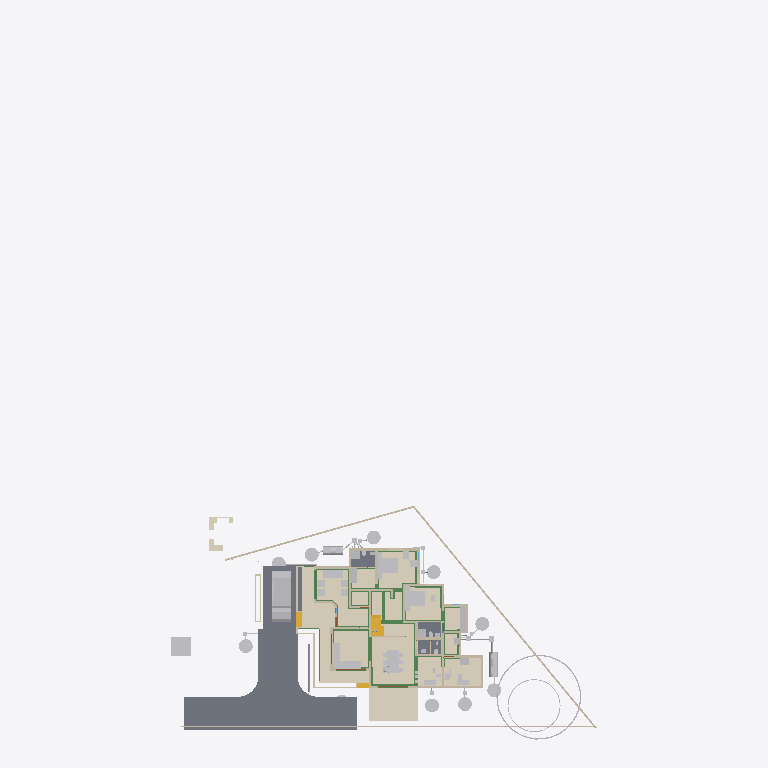
Plan cut of the same IFC building model at storey 'GFWall' (level 0.00 m, cut at 1.40 m), seen from above with north up, elements coloured by IFC class (only those large enough to see are counted): 41 other elements (light grey), 32 walls (beige), 23 beams (green), 6 coverings (cream), 5 slabs (grey), 4 stair flights (yellow), 3 doors (brown). Cut surfaces are drawn darker.
Extent 43.3 m × 72.3 m × 25.5 m (x, y, z). Storeys (13): 00 at 0.00 m; AC at 0.00 m; Plumbing at 0.00 m; Footing at 0.00 m; Verandah at 0.00 m; GFWall at 0.00 m; schedule at 0.00 m; GF at 0.45 m; Electrical at 1.20 m; GFLintel at 2.55 m; FF at 3.60 m; FFLintel at 5.80 m; SF at 6.45 m. Elements (1263): 271 IfcWall, 185 IfcBeam, 126 IfcColumn, 74 IfcPipeSegment, 69 IfcSwitchingDevice, 64 IfcCableCarrierSegment, 51 IfcSystemFurnitureElement, 46 IfcWindow, 45 IfcDoor, 40 IfcElectricDistributionBoard, 38 IfcJunctionBox, 33 IfcFurniture.

HEADER;
FILE_DESCRIPTION(('ViewDefinition[DesignTransferView]'),'2;1');
FILE_NAME('AnilIFC.ifc','2026-05-13T16:16:20+05:30',('Arunarchitect','arunmr801@gmail.com'),('',''),'IfcOpenShell 0.8.5','Bonsai 0.8.5','Nobody');
FILE_SCHEMA(('IFC4X3'));
ENDSEC;
DATA;
#1=IFCPROJECT('0$WNUybvfAYORhaB4XNFsz',$,'My Project',$,$,$,$,(#14,#26),#9);
#30=IFCSITE('3M0IN1zgbAER3qQbvbHEyN',$,'My Site',$,$,#21593,$,$,$,(8,54,4,100000),(76,36,50,800000),$,$,$);
#2446=IFCSITE('1Q_c7uVcTCngKTLSlSECoW',$,'Site',$,$,#21603,#2459,$,$,$,$,$,$,$);
#36=IFCBUILDING('1$IA7hdqP7iPKszbJPMQXv',$,'AnilBuilding',$,$,#21598,$,$,$,$,$,$);
#42=IFCBUILDINGSTOREY('2kIwN_l2HEff17hxWulS$t',$,'00',$,$,#21448,$,$,$,$);
#96=IFCBUILDINGSTOREY('1ytHU9NMr9xuhR6nOuParS',$,'GF',$,$,#259126,$,$,$,$);
#113=IFCBUILDINGSTOREY('02Wk4pOKz6S8OjqfsSxw3f',$,'FF',$,$,#212981,$,$,$,$);
#12120=IFCBUILDINGSTOREY('30jjxh13H5ZfRPWBSBUv3P',$,'GFLintel',$,$,#205699,$,$,$,$);
#63201=IFCBUILDINGSTOREY('29$z2S3$n8RvRPKj7iW$sZ',$,'SF',$,$,#63429,$,$,$,$);
#254164=IFCBUILDINGSTOREY('0hSkQ7R7j6iwbn$mabHG_z',$,'AC',$,$,#254180,$,$,$,$);
#254475=IFCBUILDINGSTOREY('17e8_SOoX1N969VhM7p27j',$,'Plumbing',$,$,#254491,$,$,$,$);
#276300=IFCBUILDINGSTOREY('2Qmj$XeZb8nw_ZcmXcYRB7',$,'FFLintel',$,$,#276326,$,$,$,$);
#292157=IFCBUILDINGSTOREY('1BrinBLvn9VPZ2DwTGsjMK',$,'Footing',$,$,#292173,$,$,$,$);
#293765=IFCBUILDINGSTOREY('3pVexKP5P8iukW5Nd8aFrc',$,'Verandah',$,$,#293781,$,$,$,$);
#297723=IFCBUILDINGSTOREY('2pr7wGpJ56cP6TafPwDVS2',$,'GFWall',$,$,#297739,$,$,$,$);
#310266=IFCBUILDINGSTOREY('1nR_hxgln2egxOZBXRaUnL',$,'schedule',$,$,#310282,$,$,$,$);
#316611=IFCBUILDINGSTOREY('2LRAlnEnr8vBpshAssS5bz',$,'Electrical',$,$,#318048,$,$,$,$);
#102656=IFCSLAB('0PC2wOFKfA58MASSpvqWe1',$,'Slab',$,$,#260181,#102677,$,$);
#262073=IFCCOVERING('30fSC4O5j3CB$Dk5H7lFs0',$,'Covering.002',$,$,#351506,#262087,$,$);
#277722=IFCCOVERING('2qKwhCDGX0KgYMPSj_J_bq',$,'Covering.001',$,$,#277771,#277738,$,$);
#277772=IFCCOVERING('3MYM6S3Jf0_O8wl3_PMk7D',$,'Covering.001',$,$,#277855,#277788,$,$);
#97782=IFCSLAB('2H_RNqbb95NBqUBEz4KwU3',$,'Slab',$,$,#297238,#97803,$,$);
#9759=IFCVEHICLE('1oADfEVWn0tPCUY0EM8eBG',$,'Vehicle',$,$,#44509,#9791,$,$);
#14987=IFCWALL('3QvJTaeo13jR4q00Btfvpq',$,'Wall',$,$,#70690,#14998,$,$);
#15105=IFCWALL('2$tbsWQJT3PftHdFdSZRzF',$,'Wall',$,$,#299408,#15116,$,$);
#245824=IFCEARTHWORKSCUT('3BB3EOeNDBbh3wKPIfxmm_',$,'test',$,$,#245839,#245834,$,.BASE_EXCAVATION.);
#342427=IFCCOVERING('3Ja9gY2aD49xtrU4yyEjR$',$,'Covering',$,$,#342466,#342438,$,$);
#25612=IFCFURNITURE('2akChVyKvEohXfhOaKw10T',$,'Furniture',$,$,#259196,#25644,$,$);
#14884=IFCWALL('0MuvIxI8bFFxmzWw1hEsL7',$,'Wall',$,$,#70633,#14890,$,$);
#76381=IFCGEOGRAPHICELEMENT('2pfiLi3vv79x_8U6RE3CYp',$,'GeographicElement',$,$,#76413,#76449,$,$);
#25270=IFCFURNITURE('1LH09B9mjBF9cFS_bJydOX',$,'Furniture',$,$,#411184,#25301,$,$);
#18777=IFCFURNITURE('1aP3zeWsL0ZQXEuRipuWXs',$,'Furniture',$,$,#331035,#328914,$,$);
#260886=IFCSLAB('0bDQP6tcn4Og7Qe7jnH8Ym',$,'Slab',$,$,#297213,#260897,$,$);
#306840=IFCFURNITURE('36fJsTb99Eyh2vWH1pKTwS',$,'Furniture',$,$,#411334,#306839,$,$);
#261115=IFCSLAB('22RkFxv3DEL8I9nMeh78Jw',$,'Slab',$,$,#297178,#261126,$,$);
#261084=IFCSLAB('2seLeMeHD9zgkmalz8MFZW',$,'Slab',$,$,#297173,#261095,$,$);
#435367=IFCCOVERING('1zMDy9b99F78g0pPFmqkhi',$,'Covering',$,$,#436559,#435366,$,$);
#438305=IFCCOVERING('3CJeDmr2TA6PQ2q$DvT6wp',$,'Covering',$,$,#440953,#438316,$,$);
#188=IFCWALL('1PzxetMNn7avsyHCxKbrs1',$,'Wall',$,$,#297940,#199,$,$);
#153032=IFCBEAM('0Lg9H3X11CLvuYUlttgRuM',$,'Beam',$,$,#293039,#153043,$,$);
#604=IFCWALL('0vQHFjq6DDjRfeuf4$xxQH',$,'Wall',$,$,#434508,#615,$,$);
#17628=IFCFURNITURE('17qZxJfnjAUwxgeyWuttn3',$,'Furniture',$,$,#259161,#17627,$,$);
#284019=IFCTANK('3qRYh8yDL4d9WNkul5R4RQ',$,'Tank',$,$,#284038,#284188,$,$);
#255038=IFCWASTETERMINAL('3rfLcqKxX4Kf8swMGSeBcG',$,'WasteTerminal',$,$,#255070,#255049,$,$);
#255278=IFCWASTETERMINAL('286XWqxB1CQORdGIeRnK4U',$,'WasteTerminal',$,$,#255413,#255289,$,$);
#255010=IFCWASTETERMINAL('04n5z4SPz4qQLjx2oBzJTv',$,'WasteTerminal',$,$,#255037,#255021,$,$);
#280437=IFCWASTETERMINAL('0ACW8ZK3T9sgaU1NqdioGs',$,'WasteTerminal',$,$,#280464,#280448,$,$);
#309740=IFCWASTETERMINAL('2jDW2cXYnE$OMVBI7YaoBX',$,'WasteTerminal',$,$,#309805,#309751,$,$);
#309763=IFCWASTETERMINAL('0oHg7IQh15MB6n5T8_C62Y',$,'WasteTerminal',$,$,#309810,#309774,$,$);
#280652=IFCWASTETERMINAL('2_588ThEj9XPXM8Y8EhZzP',$,'WasteTerminal',$,$,#280694,#280663,$,$);
#299=IFCWALL('3YOHcsAdT3PO$57Bo2wlO0',$,'Wall',$,$,#297765,#310,$,$);
#25314=IFCFURNITURE('0Rgq7HzdzEhvU_dNff47Wu',$,'Furniture',$,$,#259191,#25343,$,$);
#309811=IFCWASTETERMINAL('2uVJUZjwn0LwzRVFqSxTma',$,'WasteTerminal',$,$,#309853,#309822,$,$);
#74869=IFCGEOGRAPHICELEMENT('3qyTpdBrLCaxCPBVEhKmZp',$,'GeographicElement',$,$,#76320,#74901,$,$);
#284039=IFCTANK('1p025r55j11QhHfJRz6BGC',$,'Tank',$,$,#309800,#284052,$,$);
#351490=IFCSTAIRFLIGHT('3EppzatP9FdO4c4AJZih_4',$,'StairFlight',$,$,#377990,#351489,$,2,1,0.169290006160736,0.100000001490116,.STRAIGHT.);
#149790=IFCBEAM('1a$n3x3YjFg97HuR3xHsyR',$,'Beam',$,$,#292629,#149801,$,$);
#516=IFCWALL('0kHakQ$Fb8lPUKd_GxCfr6',$,'Wall',$,$,#297810,#527,$,$);
#10353=IFCSTAIRFLIGHT('2Zm0rZgTbDdgxMEp5bq$9_',$,'StairFlight',$,$,#377985,#10385,$,12,11,0.169285833835602,0.150000005960464,.STRAIGHT.);
#57461=IFCWALL('22p$gjPlf4_fmH50hLiwEg',$,'Wall',$,$,#165724,#57472,$,$);
#153666=IFCBEAM('0MIPwZEUXATv$BBWagWbD4',$,'Beam',$,$,#292534,#153677,$,$);
#280465=IFCWASTETERMINAL('1uBGk1gxzE9hTrqFRynQQB',$,'WasteTerminal',$,$,#280637,#280476,$,$);
#699=IFCWALL('1YEXD_311BPxR14yKIlEMz',$,'Wall',$,$,#297745,#710,$,$);
#423=IFCWALL('1yZ5GwNe15fArSzrc3cNGE',$,'Wall',$,$,#438183,#434,$,$);
#130=IFCWALL('04CHTr6Lj4wPvBnmyPYJ6Z',$,'Wall',$,$,#297815,#138,$,$);
#154183=IFCBEAM('0Yihe8znn258ntGVME035D',$,'Beam',$,$,#292524,#154194,$,$);
#154273=IFCBEAM('1XRnEmK9H0BQ9w5Vz4gh4C',$,'Beam',$,$,#292359,#154284,$,$);
#36450=IFCWALL('1bzvSivc55Gu6ANT5eBo$k',$,'Wall',$,$,#328679,#36462,$,$);
#209645=IFCBEAM('33d3d9YYb0d9QQ2WCwOwLo',$,'Beam',$,$,#298212,#209656,$,$);
#454=IFCWALL('1cEUYXkQ18g8A2AkmtiTwk',$,'Wall',$,$,#297855,#465,$,$);
#268=IFCWALL('2RgLl6fRz15frDI_PC4t9e',$,'Wall',$,$,#297990,#279,$,$);
#252257=IFCPIPESEGMENT('1RqUWIGuv25gO4msIGhaL6',$,'PipeSegment',$,$,#309969,#252291,$,.FLEXIBLESEGMENT.);
#6545=IFCSTAIRFLIGHT('3mjK21MVj5Wxp88atmNL9l',$,'StairFlight',$,$,#60989,#6544,$,2,1,0.150000005960464,0.25,.STRAIGHT.);
#25161=IFCFURNITURE('3ia0j471fEl9_3EcPDtlMf',$,'Furniture',$,$,#259186,#29497,$,$);
#59003=IFCWALL('0QbKQ4QwXCE91xtueIIBH_',$,'Wall',$,$,#165935,#59014,$,$);
#29358=IFCWALL('3U3_2IE6LES8tAXzbZT3By',$,'Wall',$,$,#297965,#29370,$,$);
#154500=IFCBEAM('080XFfqrn6FfLsy8Inj5Im',$,'Beam',$,$,#292579,#154511,$,$);
#1217=IFCWALL('2Q5YCkzor9Ngjftvgr0hJV',$,'Wall',$,$,#297770,#1228,$,$);
#842=IFCWALL('3BP$Kj7eL8rfLzufr5wfXy',$,'Wall',$,$,#297980,#853,$,$);
#23313=IFCSANITARYTERMINAL('2AQwLasl50KvvqUmlCa0I7',$,'SanitaryTerminal',$,$,#260441,#23345,$,$);
#25356=IFCSANITARYTERMINAL('0DGlzq0Xv7KwIjCvA14zlk',$,'SanitaryTerminal',$,$,#260511,#25369,$,$);
#1440=IFCWALL('3GLM2Z4Pf1HOc7RaVPeooN',$,'Wall',$,$,#350515,#1451,$,$);
#82229=IFCWALL('1dZywMfXH8hBJcwgdnriym',$,'Wall',$,$,#297825,#82266,$,$);
#1657=IFCWALL('1k5DFfksL0DBm8B9dpCj$F',$,'Wall',$,$,#297920,#1668,$,$);
#442206=IFCELECTRICAPPLIANCE('3CSfDCzL981wqI9JvSkBTK',$,'ElectricAppliance',$,$,#442393,#442228,$,$);
#152267=IFCBEAM('0fm6yBtbr6jhrDshJ366vP',$,'Beam',$,$,#292179,#152278,$,$);
#222626=IFCBEAM('0rFvcNLZ9CSuFVM_t9qACn',$,'Beam',$,$,#292444,#222637,$,$);
#252367=IFCPIPESEGMENT('0njwPSPkTE69uuxWTTWEwq',$,'PipeSegment',$,$,#254797,#252401,$,.FLEXIBLESEGMENT.);
#15970=IFCSTAIRFLIGHT('1zHrWCwoH2Gge8QEURBHHz',$,'StairFlight',$,$,#21483,#16200,$,2,1,0.150000005960464,0.25,.STRAIGHT.);
#86224=IFCSANITARYTERMINAL('2biCU27_zEgBtPNwtE6wvd',$,'SanitaryTerminal',$,$,#440633,#86256,$,$);
#19988=IFCWALL('1w6VKMxRj2hObZ_QLhIAvk',$,'Wall',$,$,#297910,#19999,$,$);
#438102=IFCSANITARYTERMINAL('27RuqbYiL8iQEjNBgb5lTw',$,'SanitaryTerminal',$,$,#441405,#438115,$,$);
#22162=IFCFURNITURE('1HAj9Qqb15fxKqqLnUY5tx',$,'Furniture',$,$,#259171,#22194,$,$);
#22214=IFCFURNITURE('0KTzOcFqX39OX7TZqBe6XZ',$,'Furniture',$,$,#259176,#22227,$,$);
#142688=IFCBEAM('3jWxCzRf90ZA$ozhyG4v$5',$,'Beam',$,$,#292509,#142699,$,$);
#48854=IFCBEAM('3U47t32W1D9x3RIjIi17rc',$,'Beam',$,$,#259331,#48865,$,$);
#392=IFCWALL('3Qya9ZYJP97B1xsfIiUBer',$,'Wall',$,$,#297960,#403,$,$);
#143319=IFCBEAM('0V9DhTkjr258F91gdhn0vo',$,'Beam',$,$,#292479,#143330,$,$);
#1892=IFCWALL('2btlAvQzb6KvChKkPyT1tL',$,'Wall',$,$,#298065,#1903,$,$);
#22327=IFCFURNITURE('2JUXPztkjFqBln5k4xn9m1',$,'Furniture',$,$,#259166,#22340,$,$);
#22355=IFCFURNITURE('1ER_YDI7H04eJegewwbPZx',$,'Furniture',$,$,#259181,#22368,$,$);
#22388=IFCFURNITURE('31n1J_$I57pu5jDAm8k1r8',$,'Furniture',$,$,#259296,#22401,$,$);
#22421=IFCFURNITURE('2zy8cDFfn09g6xCglxdYzf',$,'Furniture',$,$,#259301,#22434,$,$);
#1756=IFCWALL('1k48VKPdv0Vg_oNqsf$EZh',$,'Wall',$,$,#298060,#1767,$,$);
#220591=IFCWALL('3GMSJZXA14vBkb5sJHOMvl',$,'Wall',$,$,#298035,#220628,$,$);
#38948=IFCWALL('0ipxxeBA962ABePks$Jpav',$,'Wall',$,$,#166017,#38979,$,$);
#150465=IFCBEAM('3oiz4vW992SAq93f3Yx8gc',$,'Beam',$,$,#292439,#150476,$,$);
#73000=IFCWALL('3z7g50jMX4Rh8$1_kKCMxL',$,'Wall',$,$,#165780,#73011,$,$);
#153439=IFCBEAM('3k4QZ9NhjDhQ7yUu3SdSim',$,'Beam',$,$,#292959,#153450,$,$);
#57537=IFCWALL('0RVWYaWSX1oeXNJZV9D28p',$,'Wall',$,$,#165897,#57548,$,$);
#113194=IFCWALL('1WVu$Hs8fEuOKpLmv8LTuy',$,'Wall',$,$,#298025,#113205,$,$);
#154605=IFCBEAM('3Jo_BB1Jn9lP79LVAgbguH',$,'Beam',$,$,#293009,#154616,$,$);
#149293=IFCBEAM('3WpXXyyJTEoeL1dkWbPu3Q',$,'Beam',$,$,#292589,#149304,$,$);
#248712=IFCDISTRIBUTIONCHAMBERELEMENT('3YPEoztXbA9geg6S_$dB01',$,'DistributionChamberElement',$,$,#309843,#248725,$,$);
#153761=IFCBEAM('0JE0A_M8D9_egBrIEG$q7Y',$,'Beam',$,$,#292859,#153772,$,$);
#368017=IFCELECTRICAPPLIANCE('0mfaMXaQD0IAUjg5OiJCQx',$,'ElectricAppliance',$,$,#368613,#368306,$,$);
#149583=IFCBEAM('0jjyRdsLz72vam6tv77R1y',$,'Beam',$,$,#292904,#149594,$,$);
#150004=IFCBEAM('0Wq3PonavD4woKKxMkERIJ',$,'Beam',$,$,#292699,#150015,$,$);
#150491=IFCBEAM('2osefDFyT39RvPBFJKNEEC',$,'Beam',$,$,#292939,#150502,$,$);
#351163=IFCWALL('2zhWBsvuH7CvvQjAQ0cXt9',$,'Wall',$,$,#351221,#351162,$,$);
#443411=IFCELECTRICAPPLIANCE('2j6wjHzwbDxBXuS_D2xzEl',$,'ElectricAppliance',$,$,#443450,#443433,$,$);
#202652=IFCBEAM('2dpWw$1ijB2hyQRYzBJDTk',$,'Beam',$,$,#292324,#202663,$,$);
#945=IFCWALL('3f0b5i_z5A1wo_s5RrCXKn',$,'Wall',$,$,#297870,#956,$,$);
#144803=IFCBEAM('2OuRUCzhHE8fZp3WokZlnr',$,'Beam',$,$,#292319,#144814,$,$);
#142134=IFCBEAM('14qZT0W4L2H8jVZf6E8d6q',$,'Beam',$,$,#293014,#142145,$,$);
#12250=IFCDOOR('2BRBKprhj7ox11yrDLu5ws',$,'Door',$,$,#434485,#36046,'14',$,$,$,$,$);
#246447=IFCDISTRIBUTIONCHAMBERELEMENT('20xH3CzrT2FQRYxMcWb88O',$,'DistributionChamberElement',$,$,#254857,#246460,$,$);
#248693=IFCDISTRIBUTIONCHAMBERELEMENT('1$jVvaEZ9EAAI$Eo1I7z1v',$,'DistributionChamberElement',$,$,#309838,#248706,$,$);
#252998=IFCDISTRIBUTIONCHAMBERELEMENT('2tOGDYxxD48BmFsFs$LazS',$,'DistributionChamberElement',$,$,#254837,#253011,$,$);
#345679=IFCDOOR('2bedH1PezAq81aXx68$$D5',$,'Door',$,$,#346937,#345687,$,$,$,$,$,$);
#345601=IFCDOOR('1iZkmp$6H4KOx_6AYWPvEY',$,'Door',$,$,#346910,#364572,$,$,$,$,$,$);
ENDSEC;
